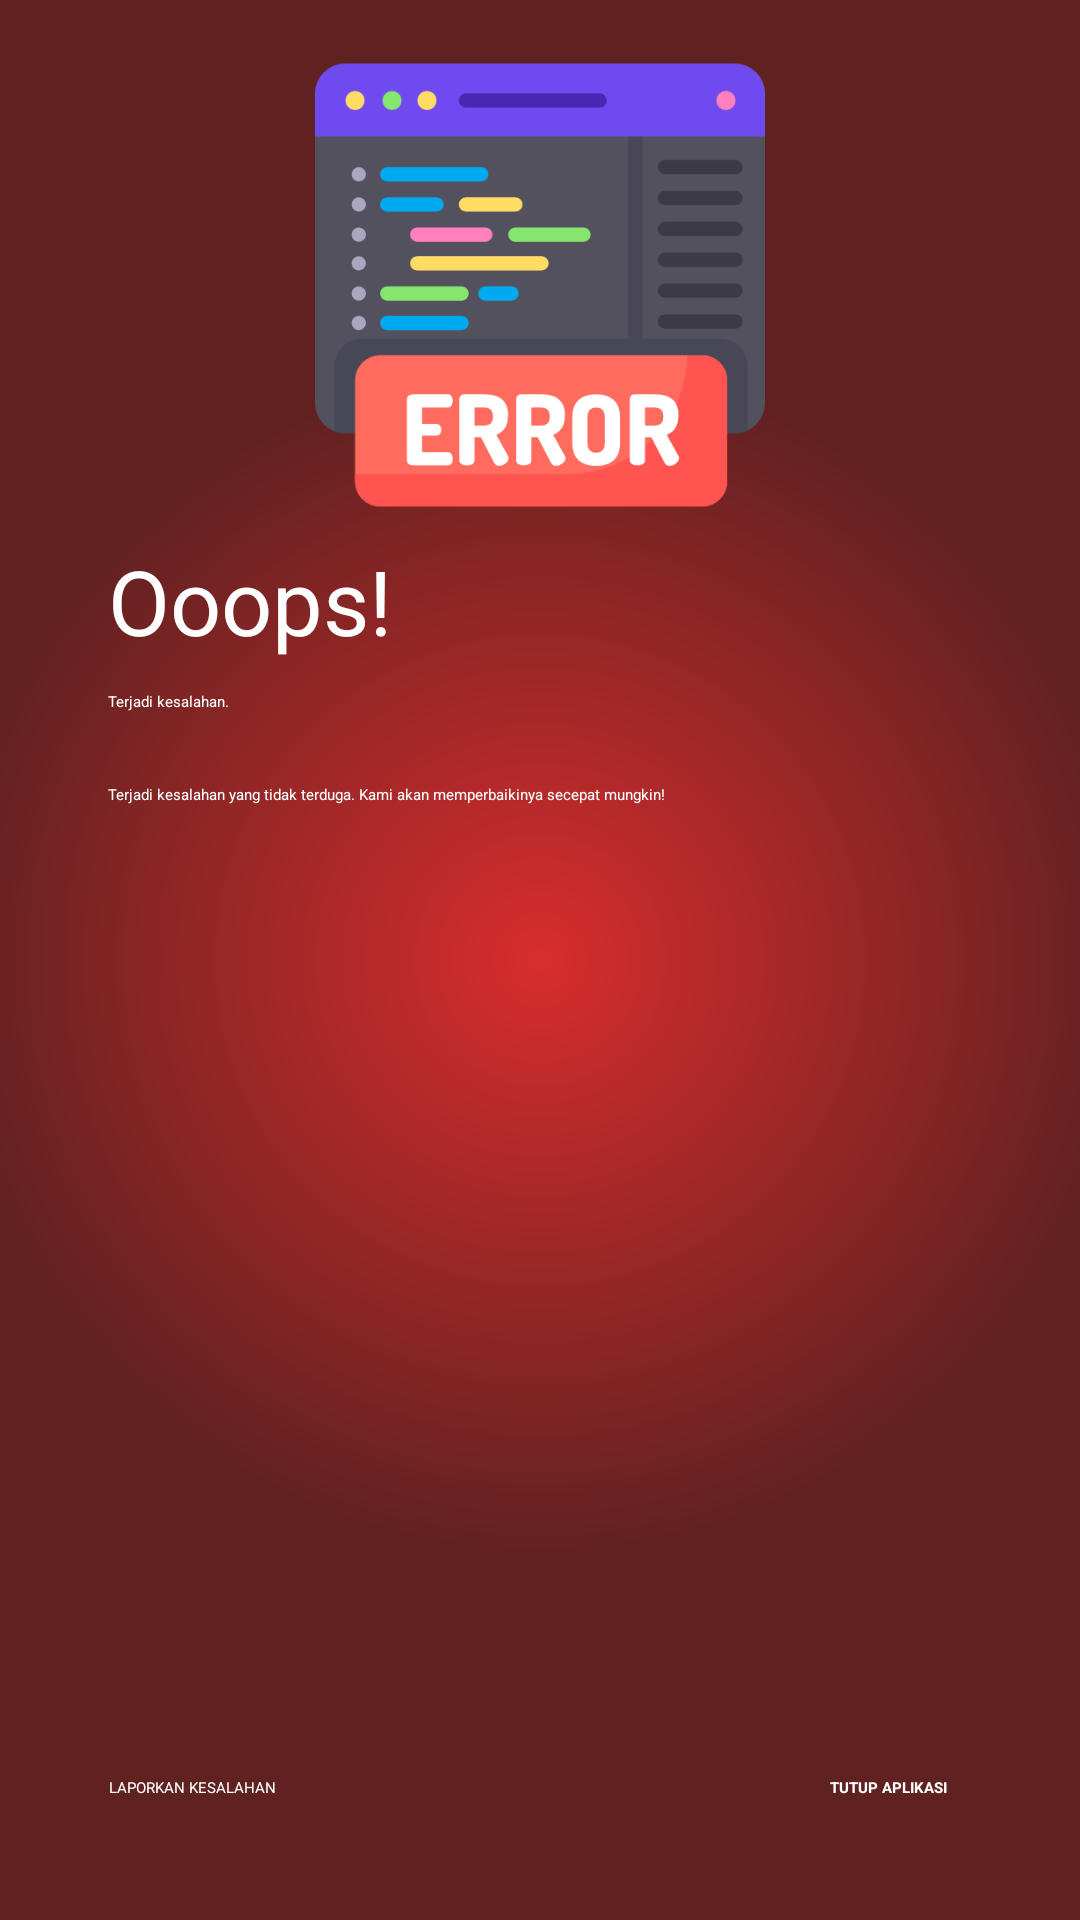

Android layout source for this screen:
<!-- AndroidManifest.xml: application theme AppTheme -->
<!-- res/layout/activity_default_error.xml -->
<?xml version="1.0" encoding="utf-8"?>
<RelativeLayout
    android:gravity="center"
    android:layout_width="fill_parent"
    android:layout_height="fill_parent"
    xmlns:android="http://schemas.android.com/apk/res/android">
    <RelativeLayout
        android:gravity="center"
        android:orientation="vertical"
        android:background="@drawable/bg_circular_gradient"
        android:padding="20.0dip"
        android:paddingBottom="50.0dip"
        android:layout_width="fill_parent"
        android:layout_height="fill_parent">
        <ImageView
            android:id="@id/customactivityoncrash_error_activity_image"
            android:layout_width="150.0dip"
            android:layout_height="wrap_content"
            android:src="@drawable/error"
            android:scaleType="fitXY"
            android:adjustViewBounds="true"
            android:layout_centerHorizontal="true"
            android:contentDescription="@null" />
        <TextView
            android:textAppearance="@style/TextAppearance.FontPath.Bold"
            android:textSize="30.0dip"
            android:textColor="@android:color/white"
            android:id="@id/textView1"
            android:layout_width="wrap_content"
            android:layout_height="wrap_content"
            android:layout_marginTop="10.0dip"
            android:text="Ooops!"
            android:layout_below="@id/customactivityoncrash_error_activity_image"
            android:layout_alignLeft="@id/textView"
            android:layout_alignStart="@id/textView" />
        <TextView
            android:textAppearance="@style/TextAppearance.FontPath.Regular"
            android:textColor="@android:color/white"
            android:id="@id/textView2"
            android:layout_width="wrap_content"
            android:layout_height="wrap_content"
            android:layout_marginTop="10.0dip"
            android:text="@string/customactivityoncrash_error_activity_error_title"
            android:layout_below="@id/textView1"
            android:layout_alignLeft="@id/textView"
            android:layout_alignStart="@id/textView" />
        <TextView
            android:textAppearance="@style/TextAppearance.FontPath.Regular"
            android:textColor="@android:color/white"
            android:id="@id/textView"
            android:layout_width="wrap_content"
            android:layout_height="wrap_content"
            android:layout_marginLeft="@dimen/activity_horizontal_margin"
            android:layout_marginTop="24.0dip"
            android:layout_marginRight="@dimen/activity_horizontal_margin"
            android:text="@string/customactivityoncrash_error_activity_error_occurred_explanation"
            android:layout_below="@id/textView2"
            android:layout_alignParentLeft="true"
            android:layout_alignParentStart="true" />
        <Button
            android:textAppearance="@style/TextAppearance.FontPath.Bold"
            android:textStyle="bold"
            android:textColor="@android:color/white"
            android:id="@id/customactivityoncrash_error_activity_restart_button"
            android:layout_width="wrap_content"
            android:layout_height="wrap_content"
            android:text="@string/customactivityoncrash_error_activity_close_app"
            android:layout_alignParentRight="true"
            android:layout_alignParentBottom="true"
            android:layout_alignParentEnd="true"
            style="@style/Widget.AppCompat.Button.Borderless" />
        <Button
            android:textAppearance="@style/TextAppearance.FontPath.Bold"
            android:textColor="#ff767676"
            android:gravity="center"
            android:id="@id/customactivityoncrash_error_activity_clear_cache_button"
            android:visibility="gone"
            android:layout_width="wrap_content"
            android:layout_height="wrap_content"
            android:layout_marginBottom="8.0dip"
            android:text="CLEAR CACHE"
            android:layout_above="@id/customactivityoncrash_error_activity_more_info_button"
            android:layout_alignParentRight="true"
            style="@style/Widget.AppCompat.Button.Borderless" />
        <Button
            android:textAppearance="@style/TextAppearance.FontPath.Bold"
            android:textColor="@android:color/white"
            android:gravity="center"
            android:id="@id/customactivityoncrash_error_activity_more_info_button"
            android:layout_width="wrap_content"
            android:layout_height="wrap_content"
            android:text="@string/customactivityoncrash_error_activity_error_report"
            android:layout_alignParentLeft="true"
            android:layout_alignParentBottom="true"
            android:layout_alignParentStart="true"
            style="@style/Widget.AppCompat.Button.Borderless" />
    </RelativeLayout>
</RelativeLayout>
<!-- resources referenced by this layout -->
<resources>
  <dimen name="activity_horizontal_margin">16.0dip</dimen>
  <!-- drawable bg_circular_gradient (drawable) -->
  <?xml version="1.0" encoding="utf-8"?>
  <shape
      android:shape="rectangle"
      xmlns:android="http://schemas.android.com/apk/res/android">
      <gradient
          android:startColor="#ffd82d2d"
          android:endColor="#ff602121"
          android:angle="0.0"
          android:type="radial"
          android:gradientRadius="600.0" />
  </shape>
  <!-- drawable error: png bitmap (drawable, 21349 bytes) -->
  <string name="customactivityoncrash_error_activity_close_app">TUTUP APLIKASI</string>
  <string name="customactivityoncrash_error_activity_error_occurred_explanation">Terjadi kesalahan yang tidak terduga. Kami akan memperbaikinya secepat mungkin!</string>
  <string name="customactivityoncrash_error_activity_error_report">LAPORKAN KESALAHAN</string>
  <string name="customactivityoncrash_error_activity_error_title">Terjadi kesalahan.</string>
  <style name="AppTheme" parent="@style/Theme.AppCompat.Light.NoActionBar">
          <item name="android:windowFullscreen">true</item>
          <item name="android:windowTranslucentStatus">false</item>
          <item name="android:windowContentTransitions">false</item>
          <item name="android:windowEnterTransition">@android:transition/fade</item>
          <item name="android:windowExitTransition">@android:transition/fade</item>
          <item name="android:windowSharedElementEnterTransition">@android:transition/fade</item>
          <item name="android:windowSharedElementExitTransition">@android:transition/fade</item>
          <item name="android:windowActivityTransitions">false</item>
          <item name="android:windowLayoutInDisplayCutoutMode">default</item>
          <item name="colorAccent">@color/colorAccent</item>
          <item name="colorPrimary">@color/colorPrimary</item>
          <item name="colorPrimaryDark">@color/colorPrimaryDark</item>
      </style>
  <color name="colorAccent">#ff26173c</color>
  <color name="colorPrimary">#ff2c243a</color>
  <color name="colorPrimaryDark">#ff2c243a</color>
</resources>
